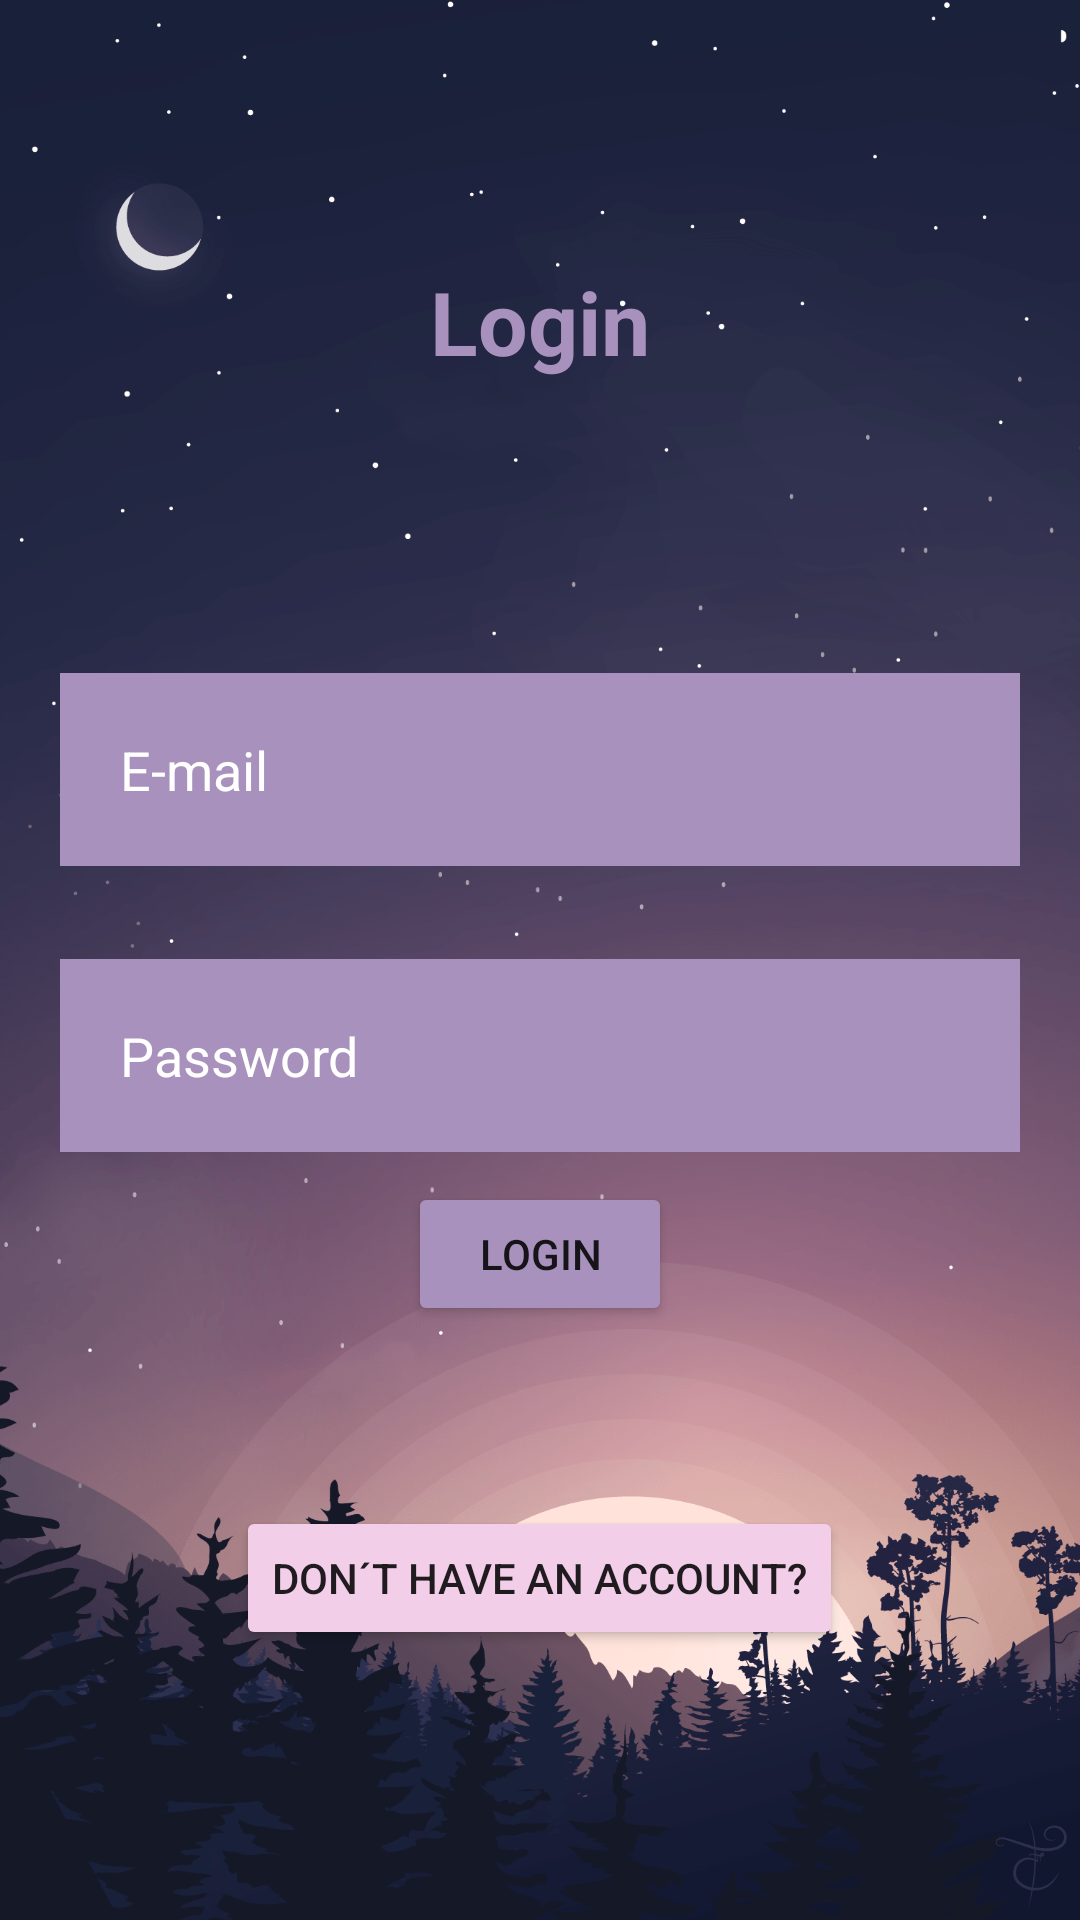

Here is an Android app screen rendered from its layout file. Give the layout XML and the strings, colors and styles it references.
<!-- AndroidManifest.xml: application theme Theme.LittleHelper -->
<!-- res/layout/activity_login.xml -->
<?xml version="1.0" encoding="utf-8"?>
<RelativeLayout xmlns:android="http://schemas.android.com/apk/res/android"
    xmlns:app="http://schemas.android.com/apk/res-auto"
    xmlns:tools="http://schemas.android.com/tools"
    android:layout_width="match_parent"
    android:layout_height="match_parent"
    android:background="@drawable/ozadje1"
    tools:context=".Login">

    <TextView
        android:id="@+id/login"
        android:layout_width="match_parent"
        android:layout_height="wrap_content"
        android:layout_marginStart="15mm"
        android:layout_marginTop="15mm"
        android:layout_marginEnd="15mm"
        android:layout_marginBottom="15mm"
        android:text="Login"
        android:textAlignment="center"
        android:textColor="@color/pink"
        android:textSize="5mm"
        android:textStyle="bold" />

    <EditText
        android:id="@+id/emailLogin"
        android:layout_width="match_parent"
        android:layout_height="wrap_content"
        android:layout_below="@+id/login"
        android:layout_marginLeft="20dp"
        android:layout_marginTop="10dp"
        android:layout_marginRight="20dp"
        android:background="@color/pink"
        android:drawablePadding="20dp"
        android:hint="@string/e_mail"
        android:padding="20dp"
        android:textColor="@color/white"
        android:textColorHint="@color/white" />

    <EditText
        android:id="@+id/password"
        android:layout_width="match_parent"
        android:layout_height="wrap_content"
        android:layout_below="@+id/emailLogin"
        android:layout_marginLeft="20dp"
        android:layout_marginTop="31dp"
        android:layout_marginRight="20dp"
        android:background="@color/pink"
        android:drawablePadding="20dp"
        android:hint="@string/password"
        android:inputType="textPassword"
        android:padding="20dp"
        android:textColor="@color/white"
        android:textColorHint="@color/white" />

    <Button
        android:id="@+id/loginbutton"
        android:layout_width="wrap_content"
        android:layout_height="wrap_content"
        android:layout_below="@id/password"
        android:layout_centerHorizontal="true"
        android:layout_marginStart="10dp"
        android:layout_marginTop="10dp"
        android:layout_marginEnd="10dp"
        android:layout_marginBottom="10dp"
        android:backgroundTint="@color/pink"
        android:text="LOGIN" />

    <Button
        android:id="@+id/signuptext"
        android:layout_width="wrap_content"
        android:layout_height="wrap_content"
        android:layout_below="@+id/loginbutton"
        android:layout_centerHorizontal="true"
        android:layout_marginTop="50dp"
        android:backgroundTint="#f3cee9"
        android:text="@string/sign_up_here" />


</RelativeLayout>
<!-- resources referenced by this layout -->
<resources>
  <color name="pink">#A892BD</color>
  <color name="white">#FFFFFFFF</color>
  <!-- drawable ozadje1: png bitmap (drawable, 307588 bytes) -->
  <string name="e_mail">E-mail</string>
  <string name="password">Password</string>
  <string name="sign_up_here">Don´t have an account?</string>
  <style name="Theme.LittleHelper" parent="Theme.MaterialComponents.DayNight.DarkActionBar">
          
          <item name="colorPrimary">@color/purple_500</item>
          <item name="colorPrimaryVariant">@color/purple_700</item>
          <item name="colorOnPrimary">@color/white</item>
          
          <item name="colorSecondary">@color/teal_200</item>
          <item name="colorSecondaryVariant">@color/teal_700</item>
          <item name="colorOnSecondary">@color/black</item>
          
          <item name="android:statusBarColor" tools:targetApi="l">?attr/colorPrimaryVariant</item>
          
      </style>
  <color name="purple_500">#FF6200EE</color>
  <color name="purple_700">#FF3700B3</color>
  <color name="teal_200">#FF03DAC5</color>
  <color name="teal_700">#FF018786</color>
  <color name="black">#FF000000</color>
</resources>
